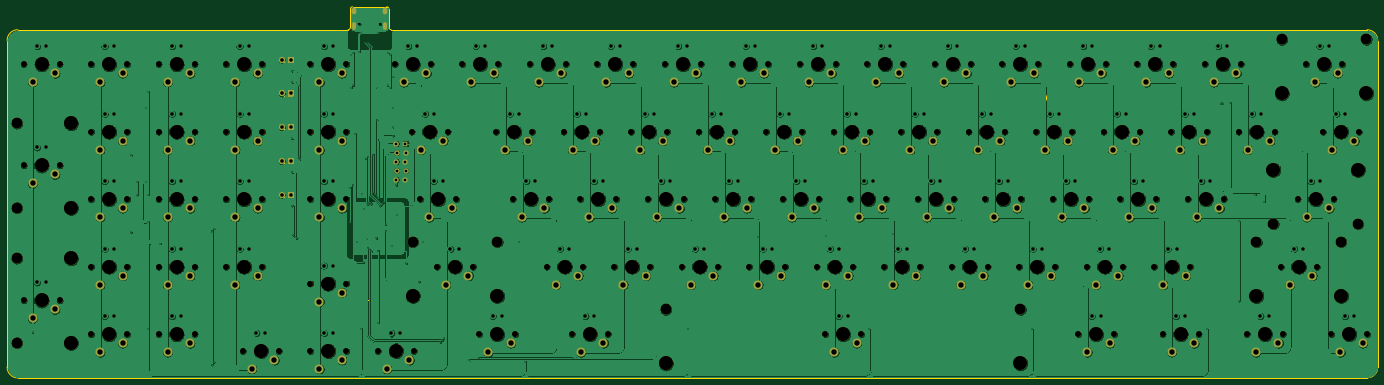
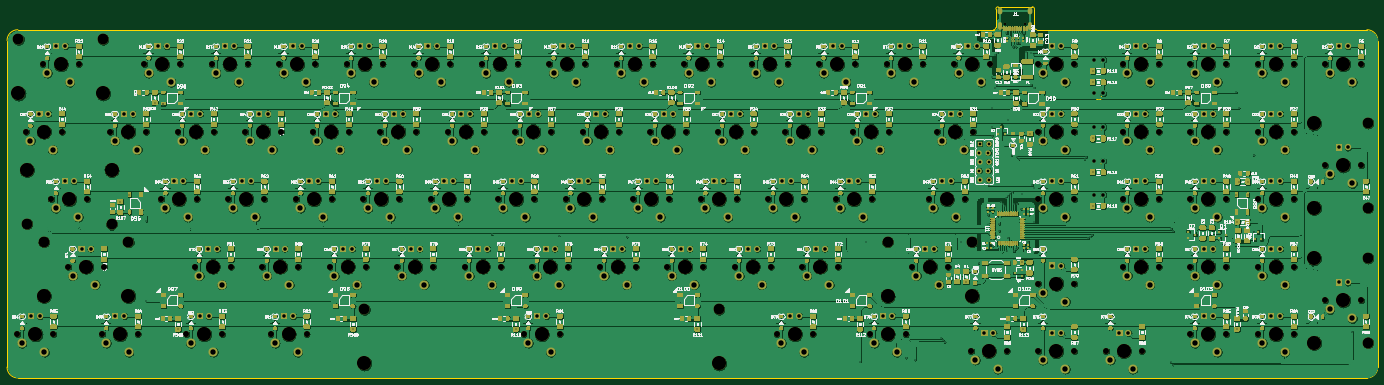
Circuit board: 9 layer files. Board 386.8 x 104.7 mm.
- bottom_copper: Sinister-B_Cu.gbl (3942655 bytes)
- bottom_mask: Sinister-B_Mask.gbs (295032 bytes)
- bottom_silk: Sinister-B_SilkS.gbo (421062 bytes)
- outline: Sinister-Edge_Cuts.gm1 (5021 bytes)
- top_copper: Sinister-F_Cu.gtl (2709001 bytes)
- top_mask: Sinister-F_Mask.gts (23207 bytes)
- top_silk: Sinister-F_SilkS.gto (490 bytes)
- drill: Sinister-NPTH.drl (5045 bytes)
- drill: Sinister-PTH.drl (8191 bytes)

=== bottom_copper: Sinister-B_Cu.gbl (3942655 bytes, source omitted) ===
=== bottom_mask: Sinister-B_Mask.gbs (295032 bytes, source omitted) ===
=== bottom_silk: Sinister-B_SilkS.gbo (421062 bytes, source omitted) ===
=== outline: Sinister-Edge_Cuts.gm1 ===
%TF.GenerationSoftware,KiCad,Pcbnew,(5.99.0-2281-g2f31bf278)*%
%TF.CreationDate,2020-08-06T03:29:57-04:00*%
%TF.ProjectId,Sinister,53696e69-7374-4657-922e-6b696361645f,rev?*%
%TF.SameCoordinates,Original*%
%TF.FileFunction,Profile,NP*%
%FSLAX46Y46*%
G04 Gerber Fmt 4.6, Leading zero omitted, Abs format (unit mm)*
G04 Created by KiCad (PCBNEW (5.99.0-2281-g2f31bf278)) date 2020-08-06 03:29:57*
%MOMM*%
%LPD*%
G01*
G04 APERTURE LIST*
%TA.AperFunction,Profile*%
%ADD10C,0.038100*%
%TD*%
%TA.AperFunction,Profile*%
%ADD11C,0.200000*%
%TD*%
%TA.AperFunction,Profile*%
%ADD12C,0.100000*%
%TD*%
G04 APERTURE END LIST*
D10*
X246162449Y-71437500D02*
G75*
G03*
X246162449Y-71437500I-635000J0D01*
G01*
X244892449Y-70802500D02*
X246162449Y-72072500D01*
X244892449Y-72072500D02*
X246162449Y-70802500D01*
X246162449Y-52387500D02*
G75*
G03*
X246162449Y-52387500I-635000J0D01*
G01*
X244892449Y-51752500D02*
X246162449Y-53022500D01*
X244892449Y-53022500D02*
X246162449Y-51752500D01*
X246162449Y-42862500D02*
G75*
G03*
X246162449Y-42862500I-635000J0D01*
G01*
X244892449Y-42227500D02*
X246162449Y-43497500D01*
X244892449Y-43497500D02*
X246162449Y-42227500D01*
X246162449Y-33337500D02*
G75*
G03*
X246162449Y-33337500I-635000J0D01*
G01*
X244892449Y-32702500D02*
X246162449Y-33972500D01*
X244892449Y-33972500D02*
X246162449Y-32702500D01*
X246162449Y-61912500D02*
G75*
G03*
X246162449Y-61912500I-635000J0D01*
G01*
X244892449Y-61277500D02*
X246162449Y-62547500D01*
X244892449Y-62547500D02*
X246162449Y-61277500D01*
D11*
X275150200Y-23609299D02*
X550536999Y-23609300D01*
X275150200Y-23609299D02*
G75*
G02*
X274515200Y-22974299I0J635000D01*
G01*
X273880200Y-17132299D02*
G75*
G02*
X274515200Y-17767299I0J-635000D01*
G01*
X263618600Y-22974299D02*
G75*
G02*
X262983600Y-23609299I-635000J0D01*
G01*
X263618600Y-17767299D02*
G75*
G02*
X264253600Y-17132299I635000J0D01*
G01*
X273880200Y-17132299D02*
X264253600Y-17132299D01*
X274515200Y-22974299D02*
X274515200Y-17767299D01*
X263618600Y-22974299D02*
X263618600Y-17767299D01*
D12*
X217025265Y-100012500D02*
G75*
G03*
X217025265Y-100012500I-1666666J0D01*
G01*
X212858599Y-100012500D02*
X217858599Y-100012500D01*
X215358599Y-97512500D02*
X215358599Y-102512500D01*
X268180865Y-100012500D02*
G75*
G03*
X268180865Y-100012500I-1666666J0D01*
G01*
X264014199Y-100012500D02*
X269014199Y-100012500D01*
X266514199Y-97512500D02*
X266514199Y-102512500D01*
X314256465Y-100012500D02*
G75*
G03*
X314256465Y-100012500I-1666666J0D01*
G01*
X310089799Y-100012500D02*
X315089799Y-100012500D01*
X312589799Y-97512500D02*
X312589799Y-102512500D01*
X362872065Y-100012500D02*
G75*
G03*
X362872065Y-100012500I-1666666J0D01*
G01*
X358705399Y-100012500D02*
X363705399Y-100012500D01*
X361205399Y-97512500D02*
X361205399Y-102512500D01*
X411487665Y-100012500D02*
G75*
G03*
X411487665Y-100012500I-1666666J0D01*
G01*
X407320999Y-100012500D02*
X412320999Y-100012500D01*
X409820999Y-97512500D02*
X409820999Y-102512500D01*
X460103265Y-100012500D02*
G75*
G03*
X460103265Y-100012500I-1666666J0D01*
G01*
X455936599Y-100012500D02*
X460936599Y-100012500D01*
X458436599Y-97512500D02*
X458436599Y-102512500D01*
X508718865Y-100012500D02*
G75*
G03*
X508718865Y-100012500I-1666666J0D01*
G01*
X504552199Y-100012500D02*
X509552199Y-100012500D01*
X507052199Y-97512500D02*
X507052199Y-102512500D01*
X508718865Y-42862500D02*
G75*
G03*
X508718865Y-42862500I-1666666J0D01*
G01*
X504552199Y-42862500D02*
X509552199Y-42862500D01*
X507052199Y-40362500D02*
X507052199Y-45362500D01*
X460103265Y-42862500D02*
G75*
G03*
X460103265Y-42862500I-1666666J0D01*
G01*
X455936599Y-42862500D02*
X460936599Y-42862500D01*
X458436599Y-40362500D02*
X458436599Y-45362500D01*
X411487665Y-42862500D02*
G75*
G03*
X411487665Y-42862500I-1666666J0D01*
G01*
X407320999Y-42862500D02*
X412320999Y-42862500D01*
X409820999Y-40362500D02*
X409820999Y-45362500D01*
X362872065Y-42862500D02*
G75*
G03*
X362872065Y-42862500I-1666666J0D01*
G01*
X358705399Y-42862500D02*
X363705399Y-42862500D01*
X361205399Y-40362500D02*
X361205399Y-45362500D01*
X314256465Y-42862500D02*
G75*
G03*
X314256465Y-42862500I-1666666J0D01*
G01*
X310089799Y-42862500D02*
X315089799Y-42862500D01*
X312589799Y-40362500D02*
X312589799Y-45362500D01*
X265640865Y-42862500D02*
G75*
G03*
X265640865Y-42862500I-1666666J0D01*
G01*
X261474199Y-42862500D02*
X266474199Y-42862500D01*
X263974199Y-40362500D02*
X263974199Y-45362500D01*
X217025265Y-42862500D02*
G75*
G03*
X217025265Y-42862500I-1666666J0D01*
G01*
X212858599Y-42862500D02*
X217858599Y-42862500D01*
X215358599Y-40362500D02*
X215358599Y-45362500D01*
D11*
X166742998Y-26657298D02*
G75*
G02*
X169791000Y-23609298I3048001J-1D01*
G01*
X169790999Y-121881901D02*
G75*
G02*
X166742998Y-118833900I0J3048001D01*
G01*
X553585000Y-118833900D02*
G75*
G02*
X550536999Y-121881901I-3048001J0D01*
G01*
X550536999Y-23609300D02*
G75*
G02*
X553584999Y-26657300I0J-3048000D01*
G01*
X262983600Y-23609299D02*
X169791000Y-23609299D01*
X553584999Y-26657300D02*
X553585000Y-118833900D01*
X169790999Y-121881901D02*
X550536999Y-121881901D01*
X166742998Y-26657298D02*
X166742998Y-118833900D01*
M02*

=== top_copper: Sinister-F_Cu.gtl (2709001 bytes, source omitted) ===
=== top_mask: Sinister-F_Mask.gts (23207 bytes, source omitted) ===
=== top_silk: Sinister-F_SilkS.gto ===
%TF.GenerationSoftware,KiCad,Pcbnew,(5.99.0-2281-g2f31bf278)*%
%TF.CreationDate,2020-08-06T03:29:56-04:00*%
%TF.ProjectId,Sinister,53696e69-7374-4657-922e-6b696361645f,rev?*%
%TF.SameCoordinates,Original*%
%TF.FileFunction,Legend,Top*%
%TF.FilePolarity,Positive*%
%FSLAX46Y46*%
G04 Gerber Fmt 4.6, Leading zero omitted, Abs format (unit mm)*
G04 Created by KiCad (PCBNEW (5.99.0-2281-g2f31bf278)) date 2020-08-06 03:29:56*
%MOMM*%
%LPD*%
G01*
G04 APERTURE LIST*
G04 APERTURE END LIST*
M02*

=== drill: Sinister-NPTH.drl ===
M48
; DRILL file {KiCad (5.99.0-2281-g2f31bf278)} date 08/06/20 03:30:35
; FORMAT={-:-/ absolute / inch / decimal}
; #@! TF.CreationDate,2020-08-06T03:30:35-04:00
; #@! TF.GenerationSoftware,Kicad,Pcbnew,(5.99.0-2281-g2f31bf278)
; #@! TF.FileFunction,NonPlated,1,2,NPTH
FMAT,2
INCH
T1C0.0256
T2C0.0670
T3C0.1200
T4C0.1570
%
G90
G05
T1
X10.4799Y-0.8678
X10.7075Y-0.8678
T2
X19.6852Y-2.8125
X20.0852Y-2.8125
X21.2789Y-4.3125
X21.6789Y-4.3125
X12.3727Y-1.3125
X12.7727Y-1.3125
X20.7164Y-3.5625
X21.1164Y-3.5625
X16.1227Y-1.3125
X16.5227Y-1.3125
X9.9352Y-4.5
X10.3352Y-4.5
X20.3414Y-4.3125
X20.7414Y-4.3125
X11.0602Y-2.0625
X11.4602Y-2.0625
X17.0602Y-3.5625
X17.4602Y-3.5625
X20.2477Y-2.0625
X20.6477Y-2.0625
X12.5602Y-3.5625
X12.9602Y-3.5625
X16.4977Y-2.0625
X16.8977Y-2.0625
X9.9352Y-2.8125
X10.3352Y-2.8125
X7.4977Y-3.5625
X7.8977Y-3.5625
X8.2477Y-2.0625
X8.6477Y-2.0625
X18.7477Y-2.0625
X19.1477Y-2.0625
X19.4977Y-2.0625
X19.8977Y-2.0625
X17.4352Y-2.8125
X17.8352Y-2.8125
X6.7477Y-3.9375
X7.1477Y-3.9375
X17.6227Y-1.3125
X18.0227Y-1.3125
X7.4977Y-4.3125
X7.8977Y-4.3125
X14.8102Y-3.5625
X15.2102Y-3.5625
X14.6227Y-1.3125
X15.0227Y-1.3125
X9.1852Y-4.5
X9.5852Y-4.5
X9.9352Y-1.3125
X10.3352Y-1.3125
X6.7477Y-1.3125
X7.1477Y-1.3125
X9.9352Y-2.0625
X10.3352Y-2.0625
X15.6539Y-4.3125
X16.0539Y-4.3125
X18.5602Y-3.5625
X18.9602Y-3.5625
X7.4977Y-2.8125
X7.8977Y-2.8125
X8.2477Y-1.3125
X8.6477Y-1.3125
X15.7477Y-2.0625
X16.1477Y-2.0625
X15.1852Y-2.8125
X15.5852Y-2.8125
X18.1852Y-2.8125
X18.5852Y-2.8125
X18.3727Y-1.3125
X18.7727Y-1.3125
X14.2477Y-2.0625
X14.6477Y-2.0625
X15.9352Y-2.8125
X16.3352Y-2.8125
X8.9977Y-3.5625
X9.3977Y-3.5625
X6.7477Y-2.4375
X7.1477Y-2.4375
X19.1227Y-1.3125
X19.5227Y-1.3125
X16.3102Y-3.5625
X16.7102Y-3.5625
X18.9352Y-2.8125
X19.3352Y-2.8125
X13.8727Y-1.3125
X14.2727Y-1.3125
X19.3102Y-3.5625
X19.7102Y-3.5625
X7.4977Y-1.3125
X7.8977Y-1.3125
X12.8414Y-4.3125
X13.2414Y-4.3125
X8.9977Y-2.0625
X9.3977Y-2.0625
X13.3102Y-3.5625
X13.7102Y-3.5625
X15.5602Y-3.5625
X15.9602Y-3.5625
X21.1852Y-2.0625
X21.5852Y-2.0625
X11.9977Y-2.0625
X12.3977Y-2.0625
X8.9977Y-2.8125
X9.3977Y-2.8125
X11.6227Y-1.3125
X12.0227Y-1.3125
X14.0602Y-3.5625
X14.4602Y-3.5625
X16.8727Y-1.3125
X17.2727Y-1.3125
X13.4977Y-2.0625
X13.8977Y-2.0625
X13.6852Y-2.8125
X14.0852Y-2.8125
X8.2477Y-3.5625
X8.6477Y-3.5625
X19.8727Y-1.3125
X20.2727Y-1.3125
X8.2477Y-4.3125
X8.6477Y-4.3125
X20.9039Y-2.8125
X21.3039Y-2.8125
X20.9977Y-1.3125
X21.3977Y-1.3125
X15.3727Y-1.3125
X15.7727Y-1.3125
X11.8102Y-4.3125
X12.2102Y-4.3125
X10.8727Y-1.3125
X11.2727Y-1.3125
X19.4039Y-4.3125
X19.8039Y-4.3125
X17.9977Y-2.0625
X18.3977Y-2.0625
X11.1539Y-2.8125
X11.5539Y-2.8125
X10.6852Y-4.5
X11.0852Y-4.5
X12.9352Y-2.8125
X13.3352Y-2.8125
X17.2477Y-2.0625
X17.6477Y-2.0625
X8.2477Y-2.8125
X8.6477Y-2.8125
X8.9977Y-1.3125
X9.3977Y-1.3125
X16.6852Y-2.8125
X17.0852Y-2.8125
X7.4977Y-2.0625
X7.8977Y-2.0625
X12.7477Y-2.0625
X13.1477Y-2.0625
X12.1852Y-2.8125
X12.5852Y-2.8125
X9.9352Y-3.75
X10.3352Y-3.75
X13.1227Y-1.3125
X13.5227Y-1.3125
X18.4664Y-4.3125
X18.8664Y-4.3125
X14.9977Y-2.0625
X15.3977Y-2.0625
X11.3414Y-3.5625
X11.7414Y-3.5625
X17.8102Y-3.5625
X18.2102Y-3.5625
X14.4352Y-2.8125
X14.8352Y-2.8125
T3
X20.6339Y-3.0875
X21.5739Y-3.0875
X20.7277Y-1.0375
X21.6677Y-1.0375
X11.0714Y-3.2875
X12.0114Y-3.2875
X20.4464Y-3.2875
X21.3864Y-3.2875
X6.6727Y-3.4675
X6.6727Y-4.4075
X13.8839Y-4.0375
X17.8239Y-4.0375
X6.6727Y-1.9675
X6.6727Y-2.9075
T4
X6.9477Y-2.4375
X7.2727Y-1.9675
X7.2727Y-2.9075
X19.3227Y-1.3125
X16.5102Y-3.5625
X19.1352Y-2.8125
X14.0727Y-1.3125
X19.5102Y-3.5625
X7.6977Y-1.3125
X13.0414Y-4.3125
X9.1977Y-2.0625
X13.5102Y-3.5625
X15.7602Y-3.5625
X21.3852Y-2.0625
X12.1977Y-2.0625
X9.1977Y-2.8125
X11.8227Y-1.3125
X14.2602Y-3.5625
X17.0727Y-1.3125
X13.6977Y-2.0625
X13.8852Y-2.8125
X8.4477Y-3.5625
X20.0727Y-1.3125
X8.4477Y-4.3125
X20.6339Y-2.4875
X21.1039Y-2.8125
X21.5739Y-2.4875
X20.7277Y-1.6375
X21.1977Y-1.3125
X21.6677Y-1.6375
X15.5727Y-1.3125
X12.0102Y-4.3125
X11.0727Y-1.3125
X19.6039Y-4.3125
X18.1977Y-2.0625
X11.3539Y-2.8125
X10.8852Y-4.5
X13.1352Y-2.8125
X17.4477Y-2.0625
X8.4477Y-2.8125
X9.1977Y-1.3125
X16.8852Y-2.8125
X7.6977Y-2.0625
X12.9477Y-2.0625
X12.3852Y-2.8125
X10.1352Y-3.75
X13.3227Y-1.3125
X18.6664Y-4.3125
X15.1977Y-2.0625
X11.0714Y-3.8875
X11.5414Y-3.5625
X12.0114Y-3.8875
X18.0102Y-3.5625
X14.6352Y-2.8125
X19.8852Y-2.8125
X21.4789Y-4.3125
X12.5727Y-1.3125
X20.4464Y-3.8875
X20.9164Y-3.5625
X21.3864Y-3.8875
X16.3227Y-1.3125
X10.1352Y-4.5
X20.5414Y-4.3125
X11.2602Y-2.0625
X17.2602Y-3.5625
X20.4477Y-2.0625
X12.7602Y-3.5625
X16.6977Y-2.0625
X10.1352Y-2.8125
X7.6977Y-3.5625
X8.4477Y-2.0625
X18.9477Y-2.0625
X19.6977Y-2.0625
X17.6352Y-2.8125
X6.9477Y-3.9375
X7.2727Y-3.4675
X7.2727Y-4.4075
X17.8227Y-1.3125
X7.6977Y-4.3125
X15.0102Y-3.5625
X14.8227Y-1.3125
X9.3852Y-4.5
X10.1352Y-1.3125
X6.9477Y-1.3125
X10.1352Y-2.0625
X13.8839Y-4.6375
X15.8539Y-4.3125
X17.8239Y-4.6375
X18.7602Y-3.5625
X7.6977Y-2.8125
X8.4477Y-1.3125
X15.9477Y-2.0625
X15.3852Y-2.8125
X18.3852Y-2.8125
X18.5727Y-1.3125
X14.4477Y-2.0625
X16.1352Y-2.8125
X9.1977Y-3.5625
T0
M30

=== drill: Sinister-PTH.drl (8191 bytes, source omitted) ===
